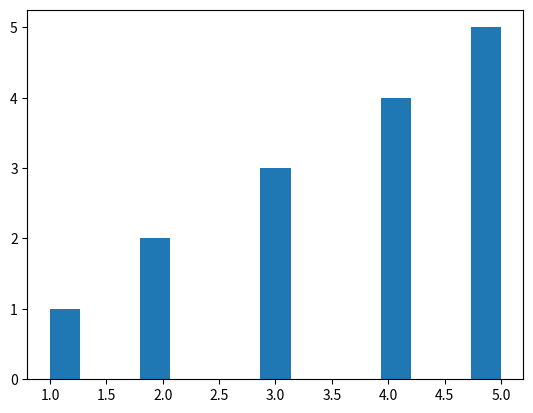

Recreate this plot in Python.
import numpy as np
import matplotlib.pyplot as plt


def distribution_plot(l):
    x = np.array(l)
    mu, sigma = 200, 25
    n, bins, patches = plt.hist(l, bins=len(l))
    plt.show()


if __name__ == "__main__":
    distribution_plot([1, 2, 2, 3, 3, 3, 4, 4, 4, 4, 5, 5, 5, 5, 5])